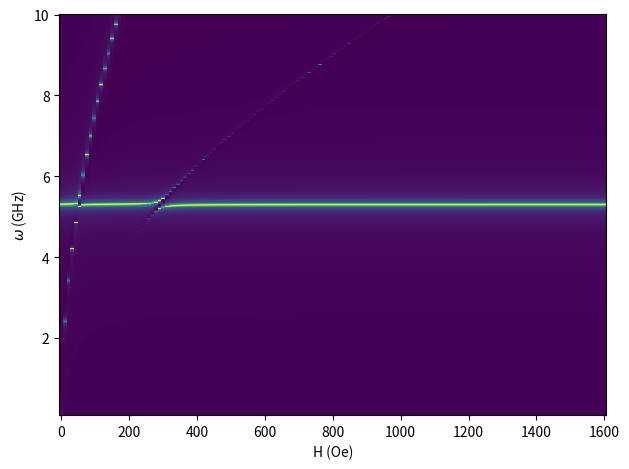

The matplotlib source for this figure:
import numpy as np
import matplotlib.pyplot as plt
# from sympy.abc import *
# import sympy as sp

def s21(w, H, **kwargs):
    gyro1 = kwargs.get('gyro1', 2.94e-3)
    gyro2 = kwargs.get('gyro2', 1.76e-2)
    M1 = kwargs.get('M1', 10900) # Py
    M2 = kwargs.get('M2', 1750) # YIG

    gamma_1 = kwargs.get('gamma_1', .0001)
    gamma_2 = kwargs.get('gamma_2', .008)
    gamma_r = kwargs.get('gamma_r', .02)

    alpha_1 = kwargs.get('alpha_1', 0)
    alpha_2 = kwargs.get('alpha_2', 0)
    alpha_r = kwargs.get('alpha_r', 0)

    omega_1 = gyro1*np.sqrt(H*(H+M1))
    omega_2 = gyro2*np.sqrt(H*(H+M2))
    omega_r = kwargs.get('omega_r', 5.3)

    g1 = kwargs.get('g1', 1)
    g2 = kwargs.get('g2', 1)

    tomega_1 = omega_1 - 1j*(alpha_1+gamma_1)
    tomega_2 = omega_2 - 1j*(alpha_2+gamma_2)
    tomega_r = omega_r - 1j*(alpha_r+gamma_r)


    M = np.array([[w-tomega_1,-g1+1j*np.sqrt(gamma_1*gamma_r),1j*np.sqrt(gamma_1*gamma_2)],[-g1+1j*np.sqrt(gamma_1*gamma_r),w-tomega_r,-g2+1j*np.sqrt(gamma_2*gamma_r)],[1j*np.sqrt(gamma_1*gamma_2),-g2+1j*np.sqrt(gamma_2*gamma_r),w-tomega_2]]) * 1j
    B = np.array([[np.sqrt(gamma_1), np.sqrt(gamma_r), np.sqrt(gamma_2)]]).T * np.sqrt(2)

    return B.T @ np.linalg.inv(M) @ B
    # return M

# print(s21(5.4, 1))#, gamma_1=a, gamma_2=b, gamma_r=c,)

def plot_s21(g1=.1,g2=.1,H=0):
    w = np.linspace(.1,10,500)
    # H = H
    s21s = [s21(ww, H, g1=g1, g2=g2)[0,0] for ww in w]
    plt.plot(w, np.abs(s21s))
    plt.show()

def plot_2d_s21(g1=.1,g2=.1):
    w = np.linspace(.1,10,500)
    H = np.linspace(0, 1.6, 150)*1e3
    s21s = np.array([[s21(ww, hh, g1=g1, g2=g2)[0,0] for hh in H] for ww in w])
    plt.pcolormesh(H, w, np.abs(s21s))#, extent=[w[0], w[-1], H[0], H[-1]], aspect='auto')
    plt.xlabel('H (Oe)')
    plt.ylabel('$\\omega$ (GHz)')
    plt.tight_layout()
    plt.show()

if __name__ == '__main__':
    # plot_s21()
    # plot_s21(10)
    plot_2d_s21()